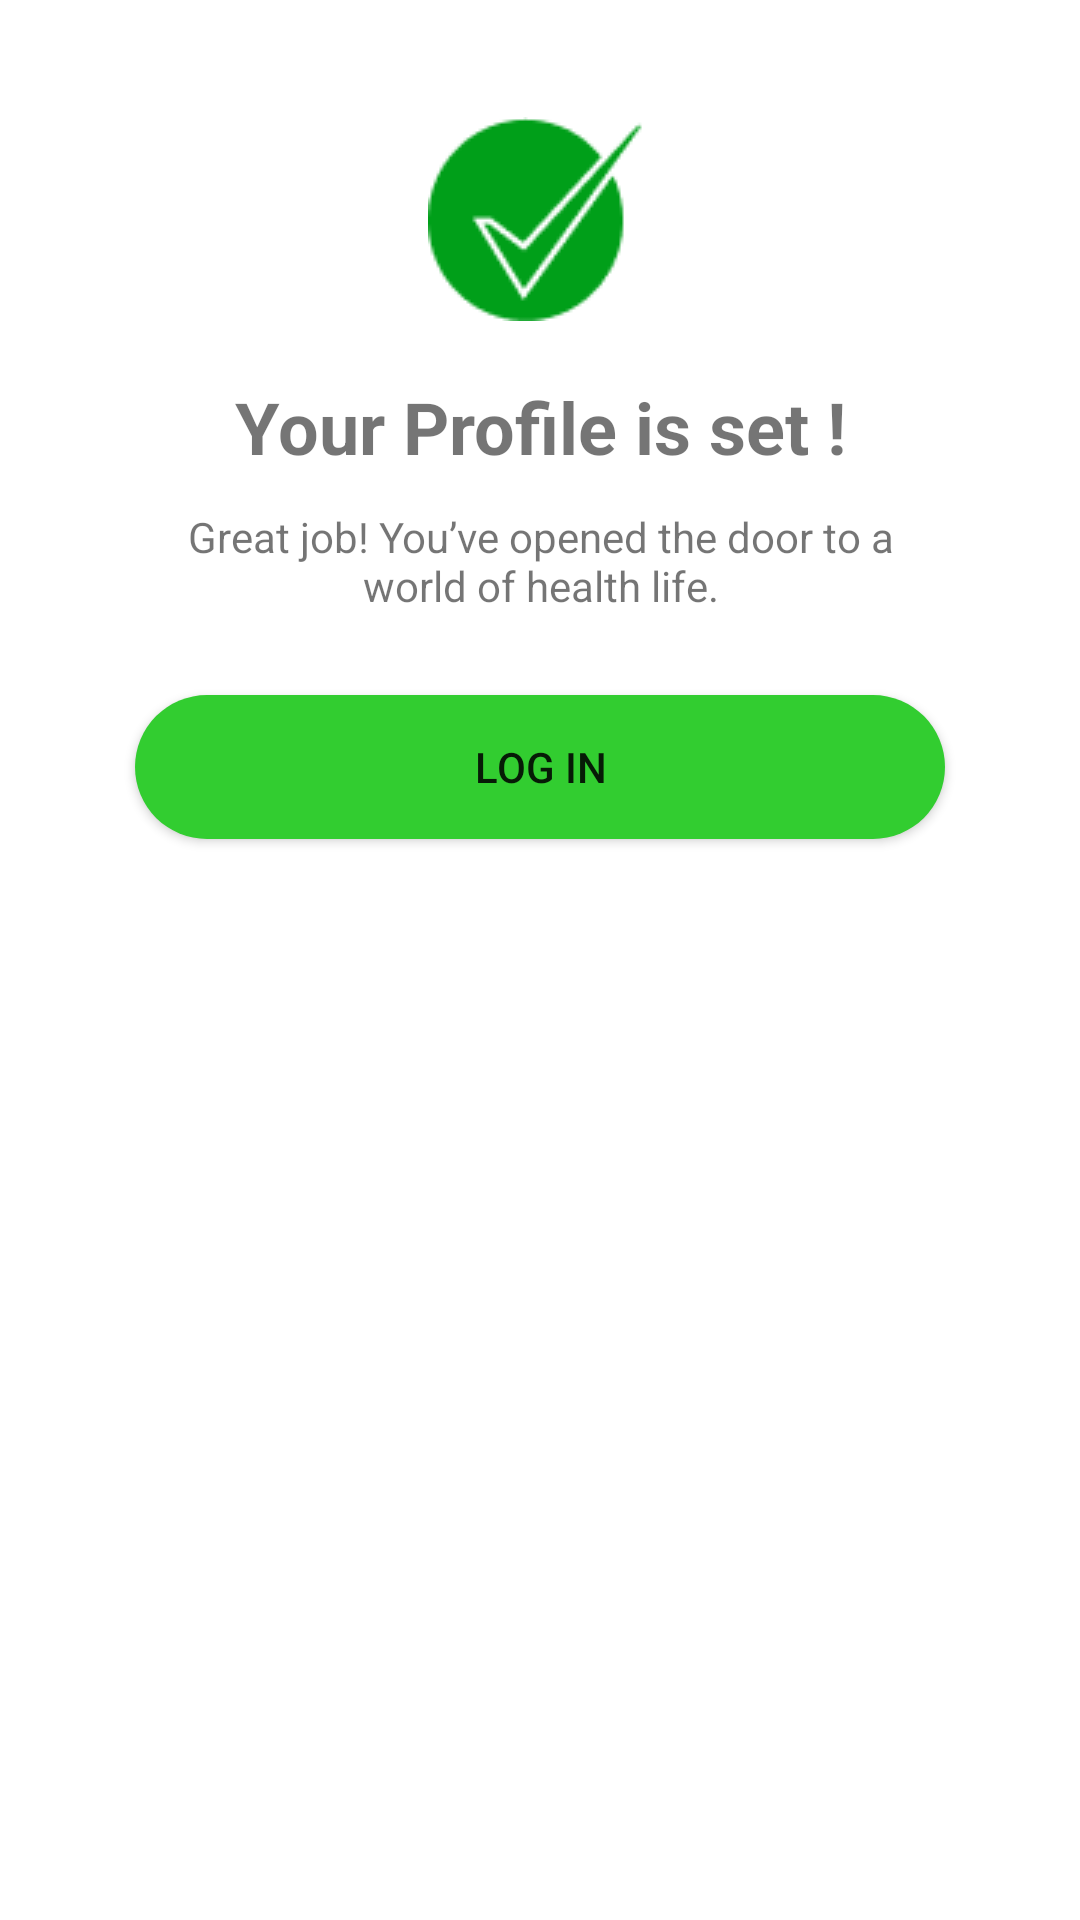

Android layout source for this screen:
<!-- AndroidManifest.xml: application theme Theme.Healthfy20 -->
<!-- res/layout/activity_bottom_sheet.xml -->
<?xml version="1.0" encoding="utf-8"?>
<androidx.constraintlayout.widget.ConstraintLayout xmlns:android="http://schemas.android.com/apk/res/android"
    xmlns:app="http://schemas.android.com/apk/res-auto"
    xmlns:tools="http://schemas.android.com/tools"
    android:layout_width="match_parent"
    android:layout_height="match_parent"
    tools:context=".BottomSheet">
    <ImageView
        android:id="@+id/tickpic"
        android:layout_width="wrap_content"
        android:layout_height="wrap_content"
        android:src="@drawable/tick"
        app:layout_constraintLeft_toLeftOf="parent"
        app:layout_constraintRight_toRightOf="parent"
        app:layout_constraintTop_toTopOf="parent"
        android:layout_marginTop="39dp"
        />
    <TextView
        android:id="@+id/text1"
        android:layout_width="wrap_content"
        android:layout_height="wrap_content"
        android:text="Your Profile is set !"
        android:textSize="24sp"
        android:textStyle="bold"
        app:layout_constraintTop_toBottomOf="@id/tickpic"
        app:layout_constraintLeft_toLeftOf="parent"
        app:layout_constraintRight_toRightOf="parent"
        android:layout_marginTop="19dp"
        />
    <TextView
        android:id="@+id/text2"
        android:layout_width="271dp"
        android:textSize="14sp"
        android:textAlignment="center"
        android:layout_height="wrap_content"
        android:text="@string/great_job_you_ve_opened_the_door_to_a_world_of_health_life"
        app:layout_constraintTop_toBottomOf="@+id/text1"
        android:layout_marginTop="11dp"
        app:layout_constraintLeft_toLeftOf="parent"
        app:layout_constraintRight_toRightOf="parent"
        android:lines="2"
        />
    <Button
        android:id="@+id/login"
        android:layout_width="match_parent"
        android:layout_height="wrap_content"
        android:text="@string/log_in"
        android:background="@drawable/button2"
        app:layout_constraintTop_toBottomOf="@id/text2"
        android:layout_marginTop="27dp"
        android:layout_marginHorizontal="45dp"
        />
</androidx.constraintlayout.widget.ConstraintLayout>
<!-- resources referenced by this layout -->
<resources>
  <!-- drawable button2 (drawable) -->
  <?xml version="1.0" encoding="utf-8"?>
  <selector xmlns:android="http://schemas.android.com/apk/res/android">
      <item android:state_pressed="false">
          <shape android:shape="rectangle">
              <corners android:radius="55dp"/>
              <solid android:color="#32CD30"/>
          </shape>
      </item>
  </selector>
  <!-- drawable tick: png bitmap (drawable-v24, 2425 bytes) -->
  <string name="great_job_you_ve_opened_the_door_to_a_world_of_health_life">Great job! You’ve opened the door to a world of health life.</string>
  <string name="log_in">Log in</string>
  <style name="Theme.Healthfy20" parent="Theme.MaterialComponents.DayNight.NoActionBar">
          
          <item name="colorPrimary">#32CD30</item>
          <item name="colorPrimaryVariant">@color/purple_700</item>
          <item name="colorOnPrimary">@color/white</item>
          
          <item name="colorSecondary">@color/teal_200</item>
          <item name="colorSecondaryVariant">@color/teal_700</item>
          <item name="colorOnSecondary">@color/black</item>
          
          <item name="android:statusBarColor">?attr/colorPrimaryVariant</item>
          
      </style>
  <!-- not gathered from this repository: default colours our renderer supplied (Android Studio template values) -->
  <color name="purple_700">#FF3700B3</color>
  <color name="teal_200">#FF03DAC5</color>
  <color name="teal_700">#FF018786</color>
  <color name="black">#FF000000</color>
  <color name="white">#FFFFFFFF</color>
</resources>
